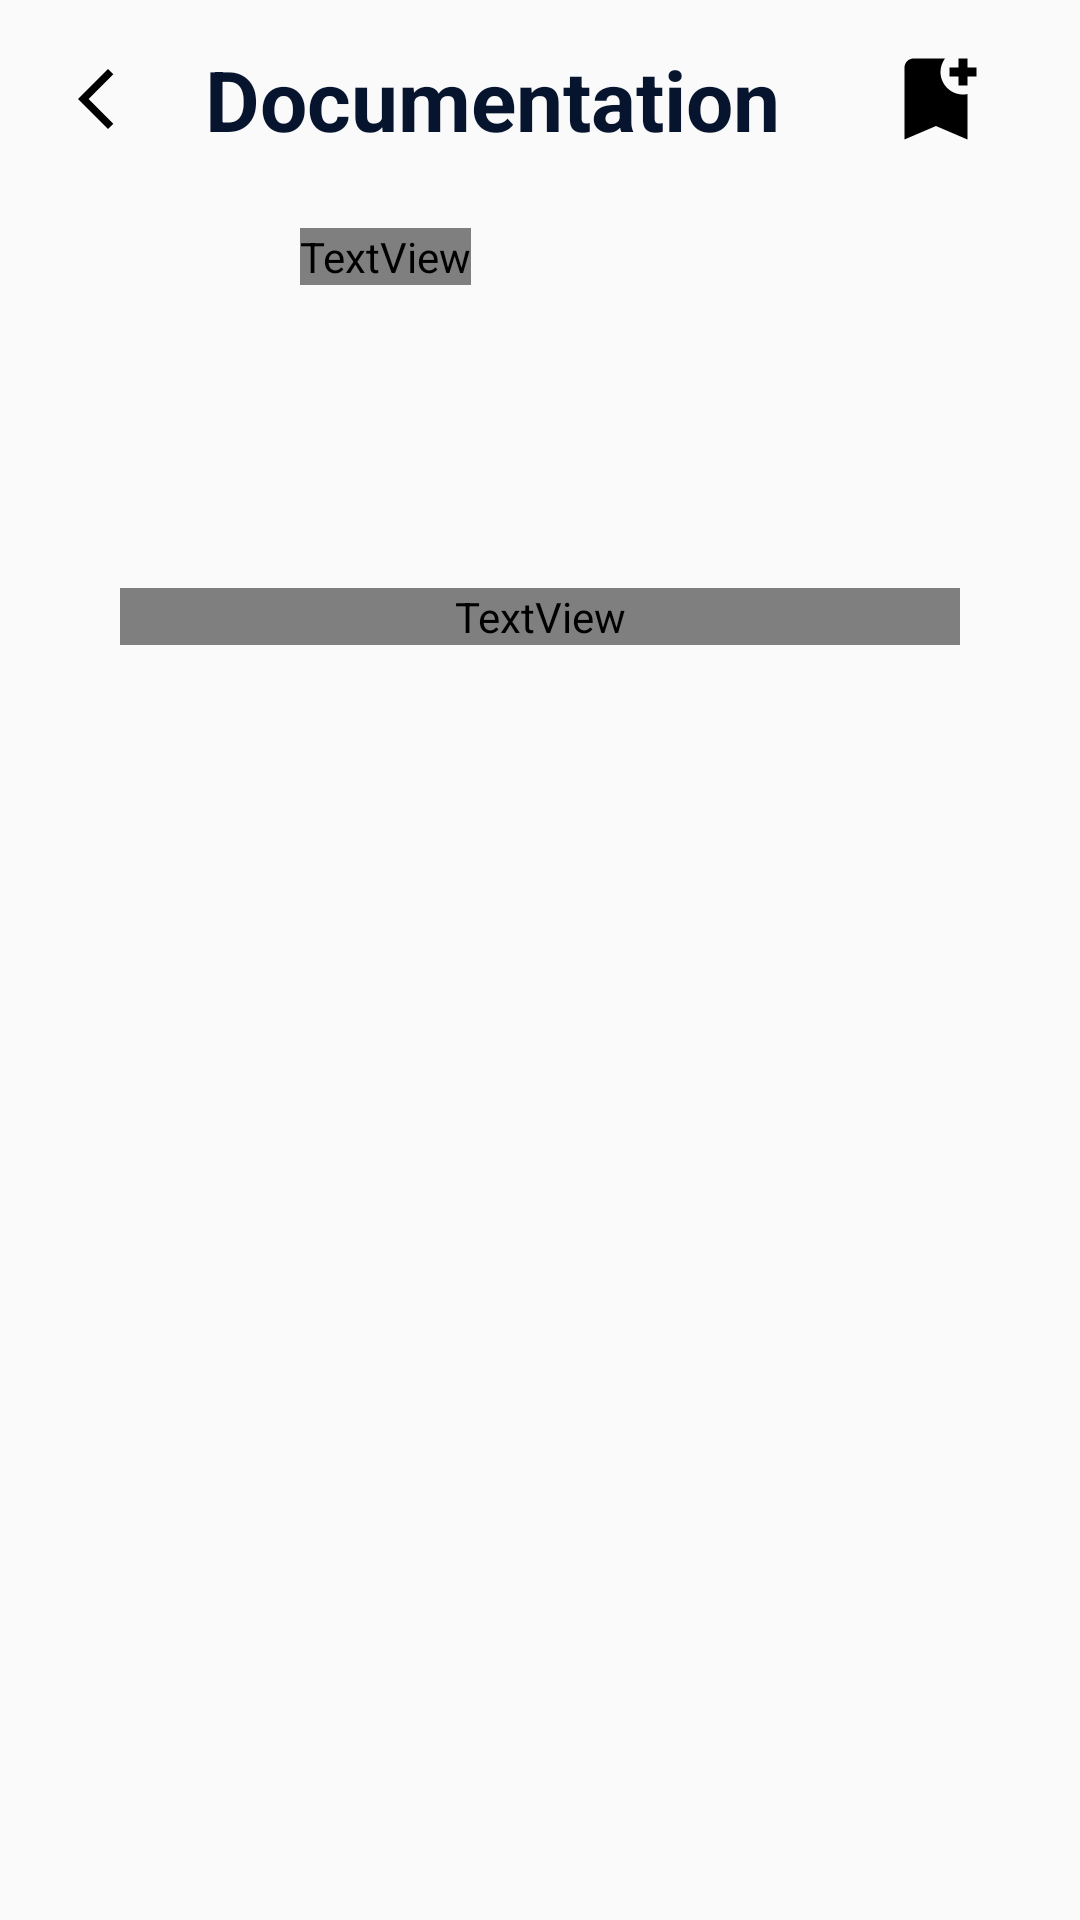

Write the Android layout XML for this screen, with the resource values it uses.
<!-- AndroidManifest.xml: application theme Theme.Xephalon -->
<!-- res/layout/activity_documentation.xml -->
<?xml version="1.0" encoding="utf-8"?>
<androidx.constraintlayout.widget.ConstraintLayout xmlns:android="http://schemas.android.com/apk/res/android"
    xmlns:app="http://schemas.android.com/apk/res-auto"
    xmlns:tools="http://schemas.android.com/tools"
    android:layout_width="match_parent"
    android:layout_height="match_parent"
    tools:context=".DocumentationActivity">

    <LinearLayout
        android:id="@+id/toolBar"
        android:layout_width="match_parent"
        android:layout_height="?attr/actionBarSize"
        android:layout_marginBottom="10dp"
        android:gravity="center"
        android:orientation="horizontal"
        android:paddingHorizontal="20dp"
        android:paddingTop="10dp"
        app:layout_constraintTop_toTopOf="parent">
        <ImageView
            android:id="@+id/menu"
            android:layout_width="wrap_content"
            android:layout_height="wrap_content"
            android:clickable="true"
            android:focusable="true"
            android:onClick="goBack"
            android:src="@drawable/baseline_arrow_back_ios_new_24"
            style="@style/Icon"/>

        <TextView
            style="@style/TextH1"
            android:layout_width="0dp"
            android:layout_weight="1"
            android:layout_height="wrap_content"
            android:text="Documentation"
            android:gravity="center"/>

        <ImageView
            android:id="@+id/iv_logo_lang"
            android:layout_width="?attr/actionBarSize"
            android:layout_height="?attr/actionBarSize"
            android:scaleType="fitCenter"
            android:padding="10dp"
            android:src="@drawable/baseline_bookmark_add_24"
            android:onClick="addBookmark"/>
    </LinearLayout>

    <LinearLayout
        android:layout_width="match_parent"
        android:layout_height="0dp"
        android:orientation="vertical"
        app:layout_constraintTop_toBottomOf="@id/toolBar"
        android:padding="20dp"
        app:layout_constraintBottom_toBottomOf="parent">



        <LinearLayout
            android:layout_width="match_parent"
            android:layout_height="wrap_content"
            android:paddingBottom="20dp">
            <ImageView
                android:id="@+id/iv_thumbnail_details"
                android:layout_width="80dp"
                android:layout_height="80dp"
                tools:src="@drawable/java_logo"
                android:scaleType="fitCenter"/>
            <TextView
                style="@style/Label"
                android:layout_width="wrap_content"
                android:layout_height="wrap_content"
                tools:text="Java"
                android:fontFamily="@font/poppins_regular"
                android:textSize="28sp"
                android:textStyle="bold"
                android:id="@+id/tv_title_details"/>
            <TextView
                android:layout_width="match_parent"
                android:layout_height="wrap_content"
                tools:text="01/02/2003"
                android:gravity="end"
                android:textColor="@color/suva_grey"
                android:id="@+id/tv_lang_details"/>
        </LinearLayout>

        <ScrollView
            android:layout_width="match_parent"
            android:layout_height="match_parent">
            <LinearLayout
                android:layout_width="match_parent"
                android:layout_height="wrap_content"
                android:padding="20dp">
                <TextView
                    android:id="@+id/tv_markdown_details"
                    style="@style/Label"
                    android:layout_width="match_parent"
                    android:layout_height="wrap_content"
                    android:fontFamily="@font/poppins_regular"
                    android:textSize="18sp"
                    tools:text="Java SE lets you sadfdsafdsafdsafds\n\n\n\develop and deploy Java applications on desktops and servers. Java SE and component technologies offer the rich user interface, performance, versatility, portability, and security that today's applications require."/>

            </LinearLayout>
        </ScrollView>
    </LinearLayout>

</androidx.constraintlayout.widget.ConstraintLayout>
<!-- resources referenced by this layout -->
<resources>
  <color name="suva_grey">#8A8A8A</color>
  <!-- drawable baseline_arrow_back_ios_new_24 (drawable) -->
  <vector xmlns:android="http://schemas.android.com/apk/res/android"
      android:width="24dp"
      android:height="24dp"
      android:tint="?android:attr/textColor"
      android:viewportWidth="24"
      android:viewportHeight="24">
      <path
          android:fillColor="@android:color/white"
          android:pathData="M17.77,3.77l-1.77,-1.77l-10,10l10,10l1.77,-1.77l-8.23,-8.23z" />
  </vector>
  <!-- drawable baseline_bookmark_add_24 (drawable) -->
  <vector android:height="24dp" android:tint="?android:attr/textColor"
      android:viewportHeight="24" android:viewportWidth="24"
      android:width="24dp" xmlns:android="http://schemas.android.com/apk/res/android">
      <path android:fillColor="@android:color/white" android:pathData="M21,7h-2v2h-2V7h-2V5h2V3h2v2h2V7zM19,21l-7,-3l-7,3V5c0,-1.1 0.9,-2 2,-2l7,0c-0.63,0.84 -1,1.87 -1,3c0,2.76 2.24,5 5,5c0.34,0 0.68,-0.03 1,-0.1V21z"/>
  </vector>
  <!-- drawable java_logo: png bitmap (drawable, 123415 bytes) -->
  <style name="Icon">
          <item name="android:tint">@color/black</item>
      </style>
  <style name="Label">
          <item name="android:textSize">22sp</item>
          <item name="fontFamily">@font/poppins_regular</item>
          <item name="android:textColor">@color/midnight_express</item>
      </style>
  <style name="TextH1">
          <item name="android:textSize">28sp</item>
          <item name="android:textStyle">bold</item>
          <item name="fontFamily">@font/poppins_regular</item>
          <item name="android:textColor">@color/midnight_express</item>
      </style>
  <style name="Theme.Xephalon" parent="Base.Theme.Xephalon" />
  <color name="black">#FF000000</color>
  <color name="midnight_express">#06142E</color>
  <style name="Base.Theme.Xephalon" parent="Theme.AppCompat.DayNight.NoActionBar">
          
           <item name="colorPrimary">@color/dark_salmon</item>
          <item name="android:editTextBackground">@color/grey</item>
          <item name="android:textColor">@color/black</item>
      </style>
  <color name="dark_salmon">#F1916D</color>
  <color name="grey">#EBEBE4</color>
</resources>
